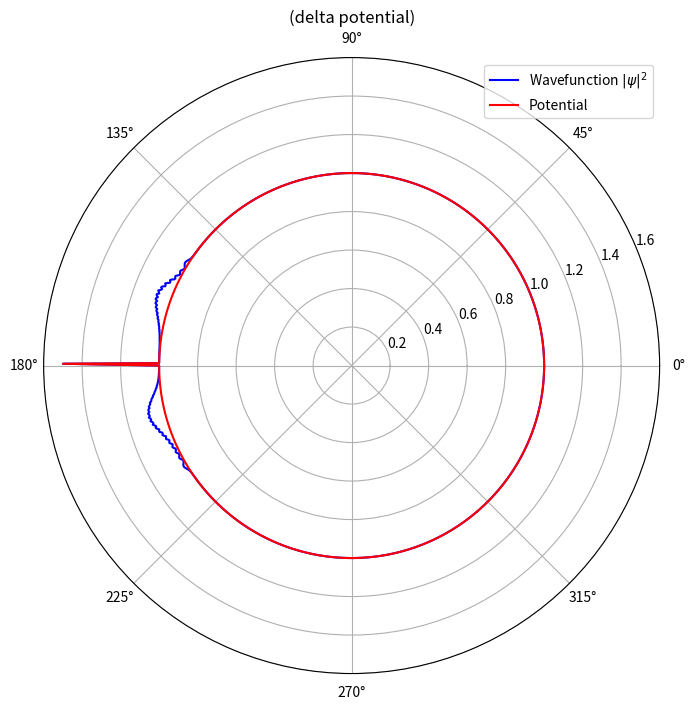

This chart was generated by the following Python code: (Note: this script raises an exception after producing the figure.)
import numpy as np
import matplotlib.pyplot as plt
import matplotlib.animation as animation
from scipy.linalg import expm
from scipy.integrate import quad  # for WKB if needed

# -------------------------------
# Spatial and Time Discretization
# -------------------------------
dx = 0.1
dt = 0.01
L = 100
x = np.linspace(-L/2, L/2, int(L/dx))
n_x = len(x)

# -------------------------------
# Define a Nontrivial Metric to Include Curvature
# -------------------------------
# Here, the metric is given by: g(x) = 1 + curvature_factor * cos(2πx/L)
curvature_factor = 0.5  # adjust to increase/decrease curvature effects
g = 1.0 + curvature_factor * np.cos(2 * np.pi * x / L)
p = 1/np.sqrt(g)  # p(x) = 1/sqrt(g(x))

# -------------------------------
# Compute Gravitational Potential from the Metric Curvature
# -------------------------------
# In our toy model, we define an effective gravitational potential as:
# V_grav(x) = ξ * (- d^2[log(p)]/dx^2 )
xi = 1.0  # gravitational coupling constant (tunable)
log_p = np.log(p)
d2log_p = np.gradient(np.gradient(log_p, dx), dx)
gravity_pot = xi * (-d2log_p)
H_grav = np.diag(gravity_pot)

# -------------------------------
# Kinetic Operator with Periodic Boundary Conditions (Ring Geometry)
# -------------------------------
H_free = - np.diag(np.ones(n_x - 1), -1) - np.diag(np.ones(n_x - 1), 1)
# Add periodic connections (wrap-around)
H_free[0, n_x - 1] = -1
H_free[n_x - 1, 0] = -1
H_free *= -1 / (2 * dx**2)

# -------------------------------
# Reidemeister Move Operators (Unitary Transformations)
# -------------------------------
def R1(psi):  # Type I: Loop Addition/Removal
    return np.roll(psi, 1)

def R2(psi):  # Type II: Strand Sliding
    return np.roll(psi, -1)

def R3(psi):  # Type III: Braid Commutation
    return np.roll(psi, 2)

# -------------------------------
# Initial Wavefunction
# -------------------------------
def psi_initial(x):
    return np.exp(-x**2) * np.exp(1j * 5 * x)

# -------------------------------
# Potential Functions
# -------------------------------
# (A) Rectangular Barrier Potential
def rectangular_barrier_potential(x, V0=10, a=5):
    V = np.zeros_like(x)
    V[np.abs(x) < a] = V0
    return V

# (B) Delta Function Potential (approximation)
def delta_potential(x, V0=1000, width=dx):
    V = np.zeros_like(x)
    idx_center = np.argmin(np.abs(x))
    V[idx_center] = V0 / width  # approximates a delta spike
    return V

# (C) Finite Square Well Potential
def finite_square_well_potential(x, V0=10, a=5):
    V = np.zeros_like(x)
    V[np.abs(x) < a] = -V0
    return V

# (D) Eckart Potential
def eckart_potential(x, V0=10, a=0.2):
    return V0 / (np.cosh(a * x)**2)

# (E) Double Well Potential at Finite Temperature
def double_well_finite_temp_potential(x, a=0.01, b=1, temperature=300, noise_strength=0.1):
    base = a * (x**2 - b**2)**2
    np.random.seed(42)
    noise = noise_strength * np.random.normal(0, np.sqrt(temperature), len(x))
    return base + noise

# (F) Lennard-Jones Potential (12-6 potential)
def lennard_jones_potential(x, epsilon=1.0, sigma=1.0):
    r = np.abs(x) + 1e-9  # Avoid division by zero
    return 4 * epsilon * ((sigma / r)**12 - (sigma / r)**6)

# (G) 12-6 Potential (identical to Lennard-Jones)
def potential_12_6(x, epsilon=1.0, sigma=1.0):
    r = np.abs(x) + 1e-9
    return 4 * epsilon * ((sigma / r)**12 - (sigma / r)**6)

# (H) Godbeer et al. Potential (Morse-like, shifted)
def godbeer_potential(x, D_e=10, a=0.5, r_e=5):
    return D_e * (1 - np.exp(-a * (np.abs(x) - r_e)))**2 - D_e

# (I) Sitnitsky Potential (candidate double-well form)
def sitnitsky_potential(x, V0=10, a=0.5, b=1):
    return V0 * (np.tanh(a*(x + b)) - np.tanh(a*(x - b))) / 2

# Additional potentials
def harmonic_potential(x, k=0.05):
    return 0.5 * k * x**2

def double_well_potential(x, a=10e-3, b=50):
    return a * (x**2 - b**2)**2

def random_potential(x, strength=5):
    np.random.seed(42)
    return np.random.uniform(-strength, strength, len(x))

def step_potential(x, height=10, width=5):
    V = np.zeros_like(x)
    V[np.abs(x) < width] = height
    return V

def quadratic_barrier_potential(x, height=10, width=5):
    return height * np.exp(- (x / width) ** 2)

def sine_potential(x, amplitude=5, frequency=0.2):
    return amplitude * np.sin(frequency * x)

# -------------------------------
# Select Potential Function
# -------------------------------
# Choose potential_type from a list of candidates

#ptypes = ["rectangular_barrier_potential", 'quadratic_barrier', 'sine_potential', "double_well_potential", "eckart","lennard_jones", "12_6", "godbeer", "sitnitsky"]
ptypes = ['delta']
for potential_type in ptypes:
    if potential_type == "rectangular_barrier_potential":
        V = rectangular_barrier_potential(x)
    elif potential_type == "delta":
        V = delta_potential(x)
    elif potential_type == "finite_square_well":
        V = finite_square_well_potential(x)
    elif potential_type == "eckart":
        V = eckart_potential(x)
    elif potential_type == "double_well_potential":
        V = double_well_potential(x)
    elif potential_type == "lennard_jones":
        V = lennard_jones_potential(x)
    elif potential_type == "12_6":
        V = potential_12_6(x)
    elif potential_type == "godbeer":
        V = godbeer_potential(x)
    elif potential_type == "sitnitsky":
        V = sitnitsky_potential(x)
    elif potential_type == "harmonic":
        V = harmonic_potential(x)
    elif potential_type == "double_well":
        V = double_well_potential(x)
    elif potential_type == "random":
        V = random_potential(x)
    elif potential_type == "step":
        V = step_potential(x)
    elif potential_type == "quadratic_barrier":
        V = quadratic_barrier_potential(x)
    elif potential_type == "sine_potential":
        V = sine_potential(x)
    else:
        raise ValueError("Unknown potential type")

    # -------------------------------
    # Hamiltonian & Unitary Evolution
    # -------------------------------
    # Define Hamiltonian components
    H_potential = np.diag(V)  # Standard potential term

    # Reidemeister (topological) transformation as a perturbation
    H_reidemeister = np.zeros((n_x, n_x), dtype=complex)
    for i in range(n_x - 1):
        # Uncomment and adjust the following lines to include small transition amplitudes:
        H_reidemeister[i, (i + 1) % n_x] += 0.05
        H_reidemeister[(i + 1) % n_x, i] += 0.05
        pass

    # Total Hamiltonian now includes kinetic, standard potential, gravitational potential, and topological terms.
    H = H_free + H_potential + H_grav + H_reidemeister

    # Compute unitary time evolution operator
    U = expm(-1j * H * dt)

    # Initialize the wavefunction
    psi = psi_initial(x)

    # Define Reidemeister sequence transformation
    U_reidemeister = np.eye(n_x, dtype=complex)
    def apply_reidemeister_sequence(psi, sequence):
        global U_reidemeister
        for move in sequence:
            psi = move(psi)
        U_reidemeister = U_reidemeister @ expm(-1j * H_reidemeister * dt)
        return psi

    # Compute tunneling probability as transition amplitude
    psi_K_prime = apply_reidemeister_sequence(psi.copy(), [R1, R2, R3])
    P_tunnel = lambda psi: np.abs(np.vdot(psi_K_prime, U_reidemeister @ psi))**2

    # -------------------------------
    # Set Up Ring Coordinates for Plotting
    # -------------------------------
    theta = np.linspace(0, 2 * np.pi, n_x, endpoint=False)
    R0 = 1.0
    scale_psi = 0.5
    scale_V = 0.5

    # Normalize potential for visualization on the ring
    V_normalized = (V - np.min(V)) / (np.max(V) - np.min(V) + 1e-9)
    r_V = R0 + scale_V * V_normalized

    # -------------------------------
    # Plotting in a Ring (Polar Plot)
    # -------------------------------
    fig, ax = plt.subplots(figsize=(8, 8), subplot_kw={'projection': 'polar'})
    ax.set_ylim(0, R0 + scale_psi + 0.1)
    ax.set_title(f"({potential_type} potential)")
    line_psi, = ax.plot([], [], 'b', label=r'Wavefunction $|\psi|^2$')
    line_V, = ax.plot(theta, r_V, 'r', label='Potential')
    ax.legend(loc='upper right')

    # -------------------------------
    # Time Evolution (Animation)
    # -------------------------------
    n_steps = 2000
    frames = 2000

    def update(frame):
        global psi
        for _ in range(n_steps // frames):
            psi = U @ psi
            if np.random.uniform(0,1) < 0.01:  # Apply random Reidemeister moves
                psi = apply_reidemeister_sequence(psi, [np.random.choice([R1, R2, R3])])
            psi /= np.linalg.norm(psi)
        psi_abs2 = np.abs(psi)**2
        psi_norm = psi_abs2 / np.max(psi_abs2)
        r_psi = R0 + scale_psi * psi_norm
        line_psi.set_data(theta, r_psi)
        return line_psi,

    ani = animation.FuncAnimation(fig, update, frames=frames, interval=10, blit=True)
    # Uncomment the next line to save the animation (requires ffmpeg)
    ani.save(f"animation_ring_grav_{potential_type}.mp4", writer="ffmpeg", fps=60)
    #plt.show()
